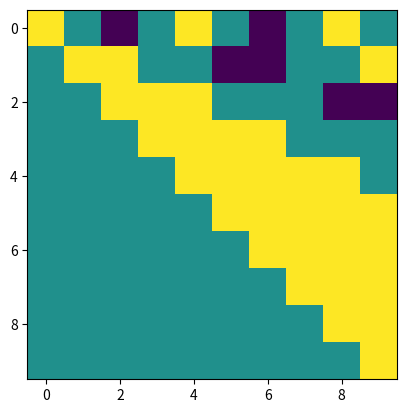

Python code for this plot:
def gen_pattern(output_elem):
    pattern = []
    base_pattern = [0, 1, 0, -1]
    for elem in base_pattern:
        pattern.extend([elem for _ in range(output_elem)])
    return pattern


assert gen_pattern(1) == [0, 1, 0, -1]
assert gen_pattern(2) == [0, 0, 1, 1, 0, 0, -1, -1]


def pattern_iter(pattern, index=0, skipped_first=False):
    while True:
        if index == 0:
            if not skipped_first:
                skipped_first = True
            else:
                yield pattern[index]
        else:
            yield pattern[index]
        index = (index + 1) % len(pattern)


def take(n, iter):
    """Returns first n values from the given sequence."""
    result = []
    try:
        for i in range(n):
            result.append(next(iter))
    except StopIteration:
        pass
    return result


assert take(15, pattern_iter(gen_pattern(2))) == [0, 1, 1, 0, 0, -1, -1, 0, 0, 1, 1, 0, 0, -1, -1]


def keep_ones_digit(n):
    return int(str(n)[-1])


def apply(input_signal, debug=False):
    output_signal = []
    for output_phase in range(1, len(input_signal) + 1):
        if debug: debug_str = ""
        iter = pattern_iter(gen_pattern(output_phase))
        s = 0
        for i, p in zip(input_signal, iter):
            s += i * p
            if debug: debug_str += f"{i: 2}*{p: 2} + "
        s = keep_ones_digit(s)
        if debug: debug_str = debug_str[:-3] + f" = {s}"; print(debug_str)
        output_signal.append(s)
    return output_signal


assert apply(list(map(int, "12345678"))) == list(map(int, "48226158"))
assert apply(list(map(int, "48226158"))) == list(map(int, "34040438"))
assert apply(list(map(int, "34040438"))) == list(map(int, "03415518"))
assert apply(list(map(int, "03415518"))) == list(map(int, "01029498"))


def apply_ntimes(input_signal, n):
    signal = input_signal[:]
    for _ in range(n):
        signal = apply(signal)
    return signal


assert apply_ntimes(list(map(int, "12345678")), 4) == list(map(int, "01029498"))
assert apply_ntimes(list(map(int, "80871224585914546619083218645595")), 100)[:8] == list(map(int, "24176176"))
assert apply_ntimes(list(map(int, "19617804207202209144916044189917")), 100)[:8] == list(map(int, "73745418"))
assert apply_ntimes(list(map(int, "69317163492948606335995924319873")), 100)[:8] == list(map(int, "52432133"))


# print(f"solution for part1: {''.join(map(str, apply_ntimes(list(map(int, open('data/input16').read().strip())), 100)[:8]))}")


def apply2(input_signal, debug=False):
    output_signal = []
    for output_phase in range(1, len(input_signal) + 1):
        if debug: debug_str = ""
        iter = pattern_iter(gen_pattern(output_phase), index=output_phase, skipped_first=True)
        s = 0
        for i, p in zip(input_signal[output_phase - 1:], iter):
            s += i * p
            if debug: debug_str += f"{i: 2}*{p: 2} + "
        s = keep_ones_digit(s)
        if debug: debug_str = debug_str[:-3] + f" = {s}"; print(debug_str)
        output_signal.append(s)
    return output_signal


take(15, pattern_iter(gen_pattern(2)))
take(15, pattern_iter(gen_pattern(2), index=1, skipped_first=True))

apply(list(map(int, "12345678")), debug=True)
apply2(list(map(int, "12345678")), debug=True)
assert apply2(list(map(int, "12345678"))) == list(map(int, "48226158"))


def apply_ntimes2(input_signal, n):
    signal = input_signal[:]
    for _ in range(n):
        signal = apply2(signal)
    return signal


assert apply_ntimes2(list(map(int, "12345678")), 4) == list(map(int, "01029498"))
assert apply_ntimes2(list(map(int, "80871224585914546619083218645595")), 100)[:8] == list(map(int, "24176176"))
assert apply_ntimes2(list(map(int, "19617804207202209144916044189917")), 100)[:8] == list(map(int, "73745418"))
assert apply_ntimes2(list(map(int, "69317163492948606335995924319873")), 100)[:8] == list(map(int, "52432133"))

# part2 investigate symetry:
apply(list(map(int, "12345678")), debug=True)
apply2(list(map(int, "12345678")), debug=True)
import numpy as np
import matplotlib.pyplot as plt

input_len = 10
coef_mat = np.empty((input_len, input_len))
for output_phase in range(1, input_len + 1):
    iter = pattern_iter(gen_pattern(output_phase))
    row = take(input_len, iter)
    print(row)
    coef_mat[output_phase - 1] = row

plt.imshow(coef_mat)

#print(f"solution for part1: {''.join(map(str, apply_ntimes2(list(map(int, open('data/input16').read().strip())), 100)[:8]))}")
